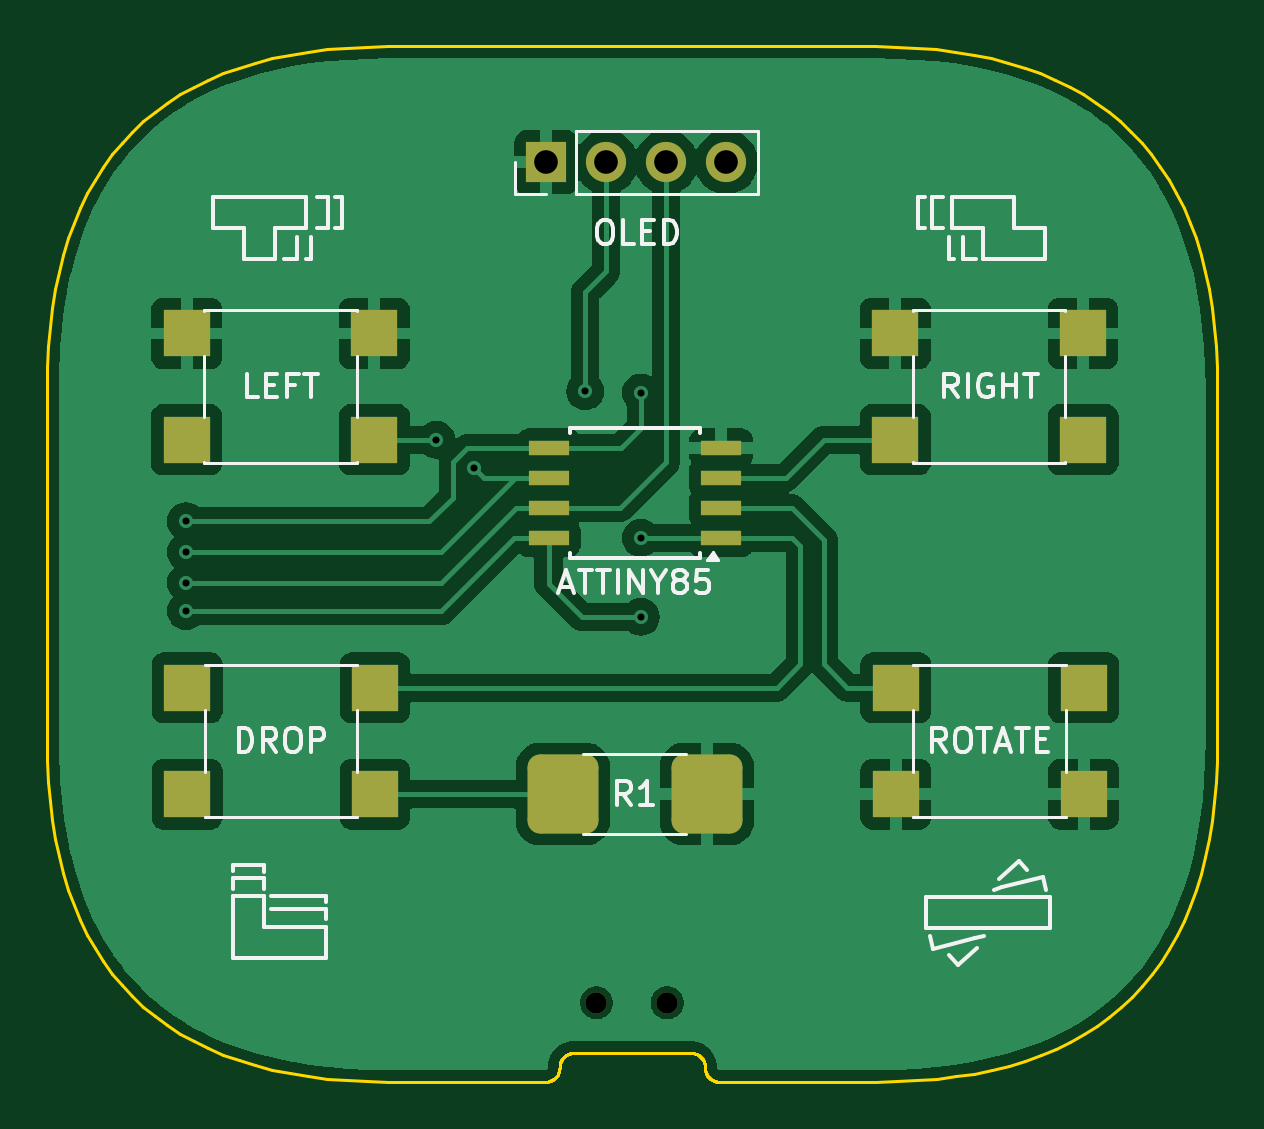
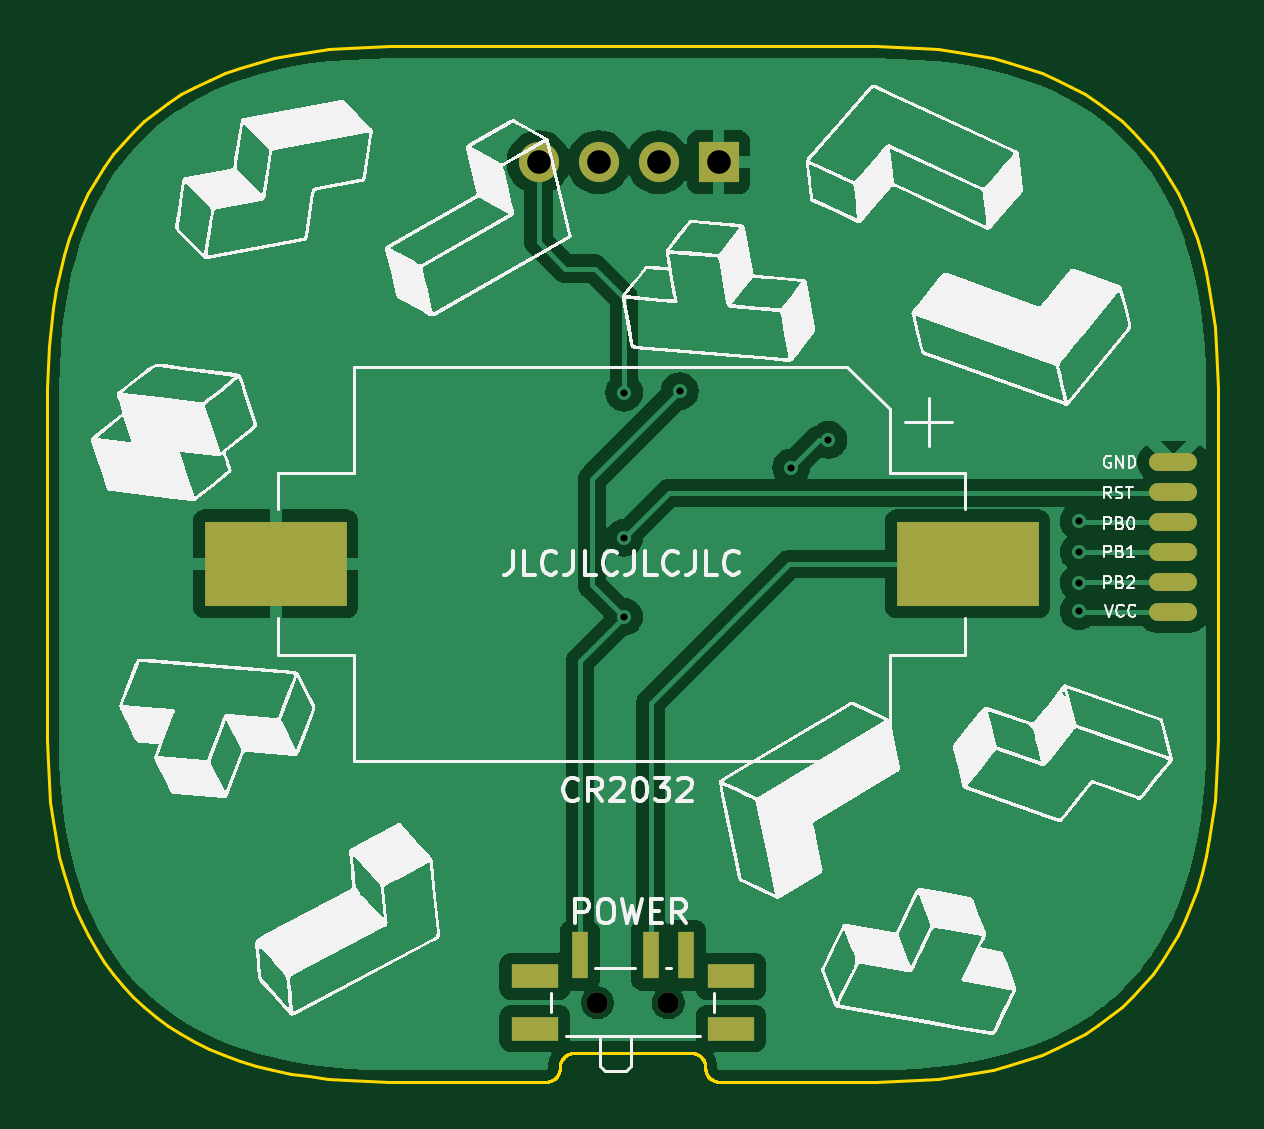
Circuit board: 11 layer files. Board 49.5 x 43.8 mm.
- bottom_copper: attiny_tetromino-B_Cu.gbr (47343 bytes)
- bottom_mask: attiny_tetromino-B_Mask.gbr (1286 bytes)
- paste: attiny_tetromino-B_Paste.gbr (1017 bytes)
- bottom_silk: attiny_tetromino-B_Silkscreen.gbr (177859 bytes)
- outline: attiny_tetromino-Edge_Cuts.gbr (7032 bytes)
- top_copper: attiny_tetromino-F_Cu.gbr (72611 bytes)
- top_mask: attiny_tetromino-F_Mask.gbr (2231 bytes)
- paste: attiny_tetromino-F_Paste.gbr (1947 bytes)
- top_silk: attiny_tetromino-F_Silkscreen.gbr (18102 bytes)
- drill: attiny_tetromino-NPTH.drl (362 bytes)
- drill: attiny_tetromino-PTH.drl (597 bytes)

=== bottom_copper: attiny_tetromino-B_Cu.gbr (47343 bytes, source omitted) ===
=== bottom_mask: attiny_tetromino-B_Mask.gbr ===
%TF.GenerationSoftware,KiCad,Pcbnew,8.0.3*%
%TF.CreationDate,2024-08-18T16:24:04+10:00*%
%TF.ProjectId,tetris_03,74657472-6973-45f3-9033-2e6b69636164,rev?*%
%TF.SameCoordinates,Original*%
%TF.FileFunction,Soldermask,Bot*%
%TF.FilePolarity,Negative*%
%FSLAX46Y46*%
G04 Gerber Fmt 4.6, Leading zero omitted, Abs format (unit mm)*
G04 Created by KiCad (PCBNEW 8.0.3) date 2024-08-18 16:24:04*
%MOMM*%
%LPD*%
G01*
G04 APERTURE LIST*
%ADD10R,1.700000X1.700000*%
%ADD11O,1.700000X1.700000*%
%ADD12O,2.032000X0.762000*%
%ADD13R,0.700000X2.000000*%
%ADD14R,2.000000X1.000000*%
%ADD15C,0.900000*%
%ADD16R,6.000000X3.600000*%
G04 APERTURE END LIST*
D10*
%TO.C,OLED*%
X124750000Y-37000000D03*
D11*
X127290000Y-37000000D03*
X129830000Y-37000000D03*
X132370000Y-37000000D03*
%TD*%
D12*
%TO.C,J1*%
X105500000Y-49700000D03*
X105500000Y-50970000D03*
X105500000Y-52240000D03*
X105500000Y-53510000D03*
X105500000Y-54780000D03*
X105500000Y-56050000D03*
%TD*%
D13*
%TO.C,POWER*%
X126125000Y-70570000D03*
X127625000Y-70570000D03*
X130625000Y-70570000D03*
D14*
X124225000Y-71470000D03*
X124225000Y-73680000D03*
D15*
X126875000Y-72580000D03*
X129875000Y-72580000D03*
D14*
X132525000Y-71470000D03*
X132525000Y-73680000D03*
%TD*%
D16*
%TO.C,CR2032*%
X114200000Y-54000000D03*
X143500000Y-54000000D03*
%TD*%
M02*

=== paste: attiny_tetromino-B_Paste.gbr ===
%TF.GenerationSoftware,KiCad,Pcbnew,8.0.3*%
%TF.CreationDate,2024-08-18T16:24:04+10:00*%
%TF.ProjectId,tetris_03,74657472-6973-45f3-9033-2e6b69636164,rev?*%
%TF.SameCoordinates,Original*%
%TF.FileFunction,Paste,Bot*%
%TF.FilePolarity,Positive*%
%FSLAX46Y46*%
G04 Gerber Fmt 4.6, Leading zero omitted, Abs format (unit mm)*
G04 Created by KiCad (PCBNEW 8.0.3) date 2024-08-18 16:24:04*
%MOMM*%
%LPD*%
G01*
G04 APERTURE LIST*
%ADD10O,2.032000X0.762000*%
%ADD11R,0.700000X2.000000*%
%ADD12R,2.000000X1.000000*%
%ADD13R,6.000000X3.600000*%
G04 APERTURE END LIST*
D10*
%TO.C,J1*%
X105500000Y-49700000D03*
X105500000Y-50970000D03*
X105500000Y-52240000D03*
X105500000Y-53510000D03*
X105500000Y-54780000D03*
X105500000Y-56050000D03*
%TD*%
D11*
%TO.C,POWER*%
X126125000Y-70570000D03*
X127625000Y-70570000D03*
X130625000Y-70570000D03*
D12*
X124225000Y-71470000D03*
X124225000Y-73680000D03*
X132525000Y-71470000D03*
X132525000Y-73680000D03*
%TD*%
D13*
%TO.C,CR2032*%
X114200000Y-54000000D03*
X143500000Y-54000000D03*
%TD*%
M02*

=== bottom_silk: attiny_tetromino-B_Silkscreen.gbr (177859 bytes, source omitted) ===
=== outline: attiny_tetromino-Edge_Cuts.gbr ===
%TF.GenerationSoftware,KiCad,Pcbnew,8.0.3*%
%TF.CreationDate,2024-08-18T16:24:04+10:00*%
%TF.ProjectId,tetris_03,74657472-6973-45f3-9033-2e6b69636164,rev?*%
%TF.SameCoordinates,Original*%
%TF.FileFunction,Profile,NP*%
%FSLAX46Y46*%
G04 Gerber Fmt 4.6, Leading zero omitted, Abs format (unit mm)*
G04 Created by KiCad (PCBNEW 8.0.3) date 2024-08-18 16:24:04*
%MOMM*%
%LPD*%
G01*
G04 APERTURE LIST*
%TA.AperFunction,Profile*%
%ADD10C,0.109140*%
%TD*%
G04 APERTURE END LIST*
D10*
X139561518Y-32112978D02*
X140423449Y-32155194D01*
X141257018Y-32225563D01*
X142062242Y-32324095D01*
X142839136Y-32450797D01*
X143587716Y-32605676D01*
X144307999Y-32788741D01*
X145000000Y-33000000D01*
X145663735Y-33239460D01*
X146299221Y-33507130D01*
X146906472Y-33803018D01*
X147485507Y-34127132D01*
X148036339Y-34479480D01*
X148558985Y-34860069D01*
X149053462Y-35268908D01*
X149519785Y-35706005D01*
X149957970Y-36171367D01*
X150368034Y-36665003D01*
X150749991Y-37186921D01*
X151103859Y-37737129D01*
X151429653Y-38315634D01*
X151727389Y-38922445D01*
X151997083Y-39557569D01*
X152238751Y-40221016D01*
X152452410Y-40912792D01*
X152638074Y-41632905D01*
X152795761Y-42381364D01*
X152925485Y-43158177D01*
X153027264Y-43963352D01*
X153101113Y-44796896D01*
X153147047Y-45658817D01*
X153165084Y-46549125D01*
X153165084Y-61479562D01*
X153150890Y-62369870D01*
X153108318Y-63231792D01*
X153037385Y-64065336D01*
X152938106Y-64870510D01*
X152810497Y-65647323D01*
X152654575Y-66395783D01*
X152470355Y-67115896D01*
X152257853Y-67807672D01*
X152017085Y-68471118D01*
X151748068Y-69106243D01*
X151450817Y-69713054D01*
X151125349Y-70291559D01*
X150771678Y-70841767D01*
X150389822Y-71363684D01*
X149979796Y-71857320D01*
X149541616Y-72322683D01*
X149075298Y-72759780D01*
X148580859Y-73168618D01*
X148058313Y-73549208D01*
X147507678Y-73901555D01*
X146928969Y-74225669D01*
X146322202Y-74521557D01*
X145687393Y-74789227D01*
X145024559Y-75028688D01*
X144333714Y-75239946D01*
X143614875Y-75423011D01*
X142868059Y-75577891D01*
X142093280Y-75704592D01*
X141290556Y-75803124D01*
X140459902Y-75873493D01*
X139601333Y-75915709D01*
X138714867Y-75929780D01*
X132079115Y-75929780D01*
X132046634Y-75929018D01*
X132014696Y-75926753D01*
X131983334Y-75923017D01*
X131952580Y-75917843D01*
X131922465Y-75911261D01*
X131893021Y-75903305D01*
X131864281Y-75894006D01*
X131836276Y-75883395D01*
X131809039Y-75871506D01*
X131782601Y-75858370D01*
X131756995Y-75844019D01*
X131732252Y-75828484D01*
X131708404Y-75811799D01*
X131685483Y-75793994D01*
X131663522Y-75775102D01*
X131642552Y-75755156D01*
X131622605Y-75734186D01*
X131603713Y-75712224D01*
X131585909Y-75689304D01*
X131569223Y-75665456D01*
X131553689Y-75640713D01*
X131539338Y-75615106D01*
X131526202Y-75588668D01*
X131514312Y-75561431D01*
X131503702Y-75533426D01*
X131494403Y-75504686D01*
X131486446Y-75475243D01*
X131479865Y-75445128D01*
X131474690Y-75414373D01*
X131470955Y-75383011D01*
X131468690Y-75351074D01*
X131467928Y-75318592D01*
X131467166Y-75286111D01*
X131464901Y-75254173D01*
X131461165Y-75222811D01*
X131455991Y-75192057D01*
X131449409Y-75161942D01*
X131441453Y-75132498D01*
X131432153Y-75103758D01*
X131421543Y-75075753D01*
X131409654Y-75048516D01*
X131396517Y-75022078D01*
X131382166Y-74996472D01*
X131366631Y-74971729D01*
X131349946Y-74947881D01*
X131332141Y-74924960D01*
X131313249Y-74902999D01*
X131293303Y-74882029D01*
X131272332Y-74862082D01*
X131250371Y-74843190D01*
X131227450Y-74825386D01*
X131203602Y-74808700D01*
X131178859Y-74793166D01*
X131153253Y-74778815D01*
X131126815Y-74765679D01*
X131099578Y-74753789D01*
X131071573Y-74743179D01*
X131042833Y-74733880D01*
X131013390Y-74725923D01*
X130983275Y-74719342D01*
X130952521Y-74714167D01*
X130921159Y-74710432D01*
X130889221Y-74708167D01*
X130856740Y-74707405D01*
X125923584Y-74707405D01*
X125891103Y-74708167D01*
X125859165Y-74710432D01*
X125827803Y-74714167D01*
X125797048Y-74719342D01*
X125766933Y-74725923D01*
X125737490Y-74733880D01*
X125708749Y-74743179D01*
X125680745Y-74753789D01*
X125653507Y-74765679D01*
X125627070Y-74778815D01*
X125601463Y-74793166D01*
X125576720Y-74808700D01*
X125552872Y-74825386D01*
X125529951Y-74843190D01*
X125507990Y-74862082D01*
X125487020Y-74882029D01*
X125467073Y-74902999D01*
X125448181Y-74924960D01*
X125430376Y-74947881D01*
X125413691Y-74971729D01*
X125398156Y-74996472D01*
X125383805Y-75022078D01*
X125370669Y-75048516D01*
X125358779Y-75075753D01*
X125348169Y-75103758D01*
X125338870Y-75132498D01*
X125330913Y-75161942D01*
X125324332Y-75192057D01*
X125319157Y-75222811D01*
X125315422Y-75254173D01*
X125313157Y-75286111D01*
X125311633Y-75351074D01*
X125309368Y-75383011D01*
X125305632Y-75414373D01*
X125300457Y-75445128D01*
X125293876Y-75475243D01*
X125285920Y-75504686D01*
X125276620Y-75533426D01*
X125266010Y-75561431D01*
X125254121Y-75588668D01*
X125240984Y-75615106D01*
X125226633Y-75640713D01*
X125211098Y-75665456D01*
X125194413Y-75689304D01*
X125176608Y-75712224D01*
X125157716Y-75734186D01*
X125137769Y-75755156D01*
X125116799Y-75775102D01*
X125094838Y-75793994D01*
X125071917Y-75811799D01*
X125048069Y-75828484D01*
X125023326Y-75844019D01*
X124997720Y-75858370D01*
X124971282Y-75871506D01*
X124944045Y-75883395D01*
X124916040Y-75894006D01*
X124887300Y-75903305D01*
X124857857Y-75911261D01*
X124827742Y-75917843D01*
X124796988Y-75923017D01*
X124765626Y-75926753D01*
X124733688Y-75929018D01*
X124701207Y-75929780D01*
X118065458Y-75929780D01*
X117175150Y-75915586D01*
X116313228Y-75873014D01*
X115479684Y-75802080D01*
X114674510Y-75702801D01*
X113897697Y-75575193D01*
X113149238Y-75419270D01*
X112429124Y-75235050D01*
X111737348Y-75022548D01*
X111073902Y-74781781D01*
X110438778Y-74512764D01*
X109831967Y-74215513D01*
X109253461Y-73890044D01*
X108703254Y-73536374D01*
X108181336Y-73154517D01*
X107687700Y-72744491D01*
X107222337Y-72306312D01*
X106785241Y-71839994D01*
X106376402Y-71345554D01*
X105995812Y-70823009D01*
X105643465Y-70272374D01*
X105319351Y-69693665D01*
X105023463Y-69086898D01*
X104755793Y-68452089D01*
X104516332Y-67789254D01*
X104305073Y-67098410D01*
X104122008Y-66379571D01*
X103967129Y-65632755D01*
X103840428Y-64857976D01*
X103741896Y-64055252D01*
X103671526Y-63224597D01*
X103629310Y-62366029D01*
X103615240Y-61479562D01*
X103615240Y-46549125D01*
X103629310Y-45658817D01*
X103671526Y-44796896D01*
X103741896Y-43963352D01*
X103840428Y-43158177D01*
X103967129Y-42381364D01*
X104122008Y-41632905D01*
X104305073Y-40912792D01*
X104516332Y-40221016D01*
X104755793Y-39557569D01*
X105023463Y-38922445D01*
X105319351Y-38315634D01*
X105643465Y-37737129D01*
X105995812Y-37186921D01*
X106376402Y-36665003D01*
X106785241Y-36171367D01*
X107222337Y-35706005D01*
X107687700Y-35268908D01*
X108181336Y-34860069D01*
X108703254Y-34479480D01*
X109253461Y-34127132D01*
X109831967Y-33803018D01*
X110438778Y-33507130D01*
X111073902Y-33239460D01*
X111737348Y-33000000D01*
X112429124Y-32788741D01*
X113149238Y-32605676D01*
X113897697Y-32450797D01*
X114674510Y-32324095D01*
X115479684Y-32225563D01*
X116313228Y-32155194D01*
X117175150Y-32112978D01*
X118065458Y-32098907D01*
X138671210Y-32098907D01*
X139561518Y-32112978D01*
M02*

=== top_copper: attiny_tetromino-F_Cu.gbr (72611 bytes, source omitted) ===
=== top_mask: attiny_tetromino-F_Mask.gbr (2231 bytes, source withheld) ===
=== paste: attiny_tetromino-F_Paste.gbr (1947 bytes, source withheld) ===
=== top_silk: attiny_tetromino-F_Silkscreen.gbr (18102 bytes, source omitted) ===
=== drill: attiny_tetromino-NPTH.drl ===
M48
; DRILL file {KiCad 8.0.3} date 2024-08-18T16:24:07+1000
; FORMAT={-:-/ absolute / inch / decimal}
; #@! TF.CreationDate,2024-08-18T16:24:07+10:00
; #@! TF.GenerationSoftware,Kicad,Pcbnew,8.0.3
; #@! TF.FileFunction,NonPlated,1,2,NPTH
FMAT,2
INCH
; #@! TA.AperFunction,NonPlated,NPTH,ComponentDrill
T1C0.0354
%
G90
G05
T1
X4.9951Y-2.8575
X5.1132Y-2.8575
M30

=== drill: attiny_tetromino-PTH.drl ===
M48
; DRILL file {KiCad 8.0.3} date 2024-08-18T16:24:07+1000
; FORMAT={-:-/ absolute / inch / decimal}
; #@! TF.CreationDate,2024-08-18T16:24:07+10:00
; #@! TF.GenerationSoftware,Kicad,Pcbnew,8.0.3
; #@! TF.FileFunction,Plated,1,2,PTH
FMAT,2
INCH
; #@! TA.AperFunction,Plated,PTH,ViaDrill
T1C0.0118
; #@! TA.AperFunction,Plated,PTH,ComponentDrill
T2C0.0394
%
G90
G05
T1
X4.311Y-2.0551
X4.311Y-2.1063
X4.311Y-2.1575
X4.311Y-2.2047
X4.7283Y-1.9193
X4.7904Y-1.9656
X4.9764Y-1.8386
X5.0689Y-1.8406
X5.0689Y-2.0827
X5.0689Y-2.2146
T2
X4.9114Y-1.4567
X5.0114Y-1.4567
X5.1114Y-1.4567
X5.2114Y-1.4567
M30

